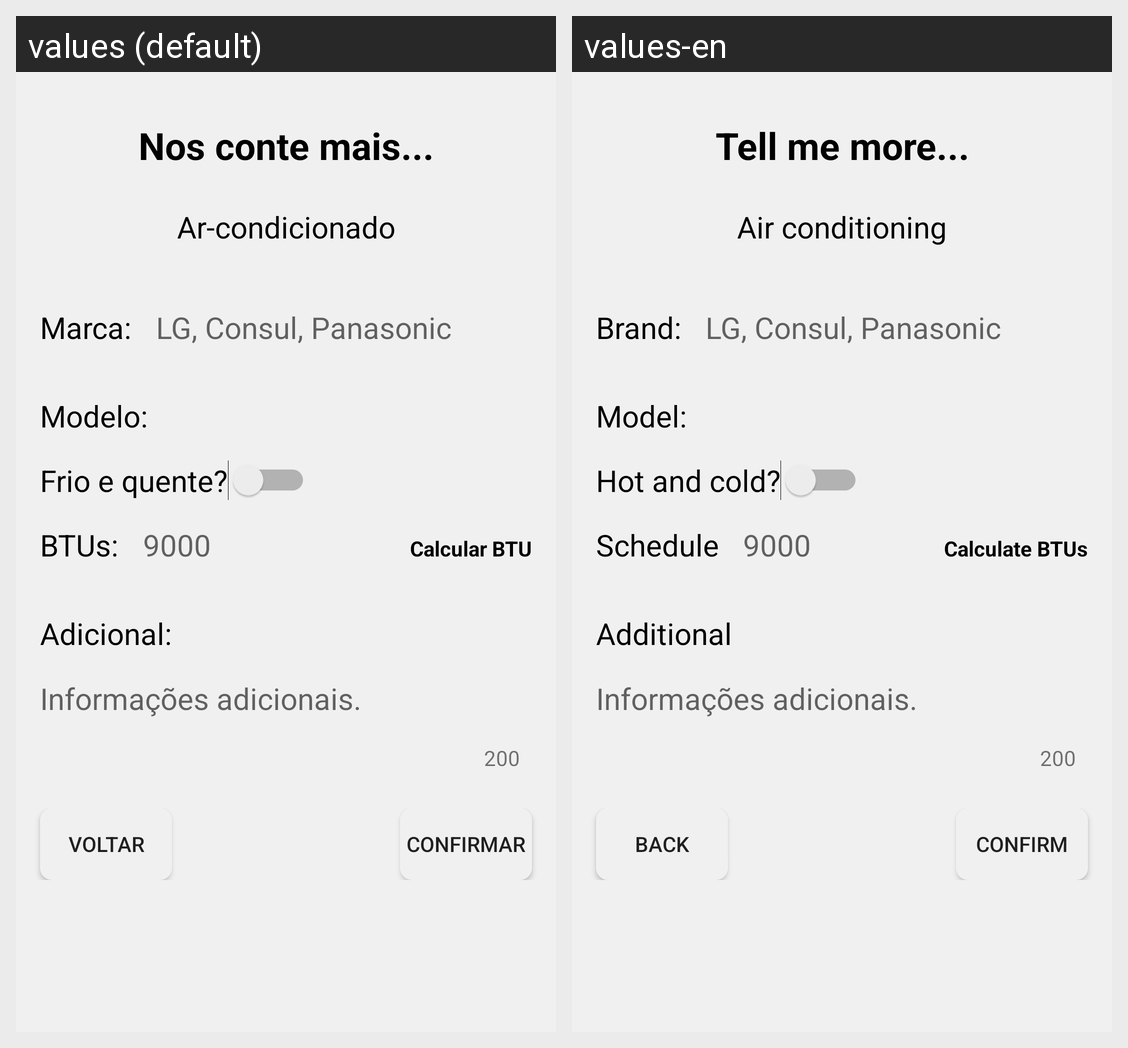

Strings drawn on this Android screen and how each of the app's shown locales translates them:
Android screen res/layout/activity_ar_dois.xml rendered under 2 locales, left to right: values (default), values-en. Device: Nexus 5 (rendered at 1080×1920; each locale shown at half size, 540×960, under a caption strip naming it); theme Theme.AppGuerreirosGames.
Strings drawn on this screen, with the default value and each locale's value (text and hints the layout hard-codes, and strings that could not be matched under every locale, appear in the picture but are not listed):

nos_conte_mais
  values: Nos conte mais...
  values-en: Tell me more...

ar_condicionado_ar_um
  values: Ar-condicionado
  values-en: Air conditioning

marca
  values: Marca:
  values-en: Brand:

modelo
  values: Modelo:
  values-en: Model:

frio_e_quente
  values: Frio e quente?
  values-en: Hot and cold?

btus
  values: BTUs:
  values-en: Schedule

calcular_btu
  values: Calcular BTU
  values-en: Calculate BTUs

adicional
  values: Adicional:
  values-en: Additional

voltar
  values: Voltar
  values-en: Back

confirmar
  values: Confirmar
  values-en: Confirm
